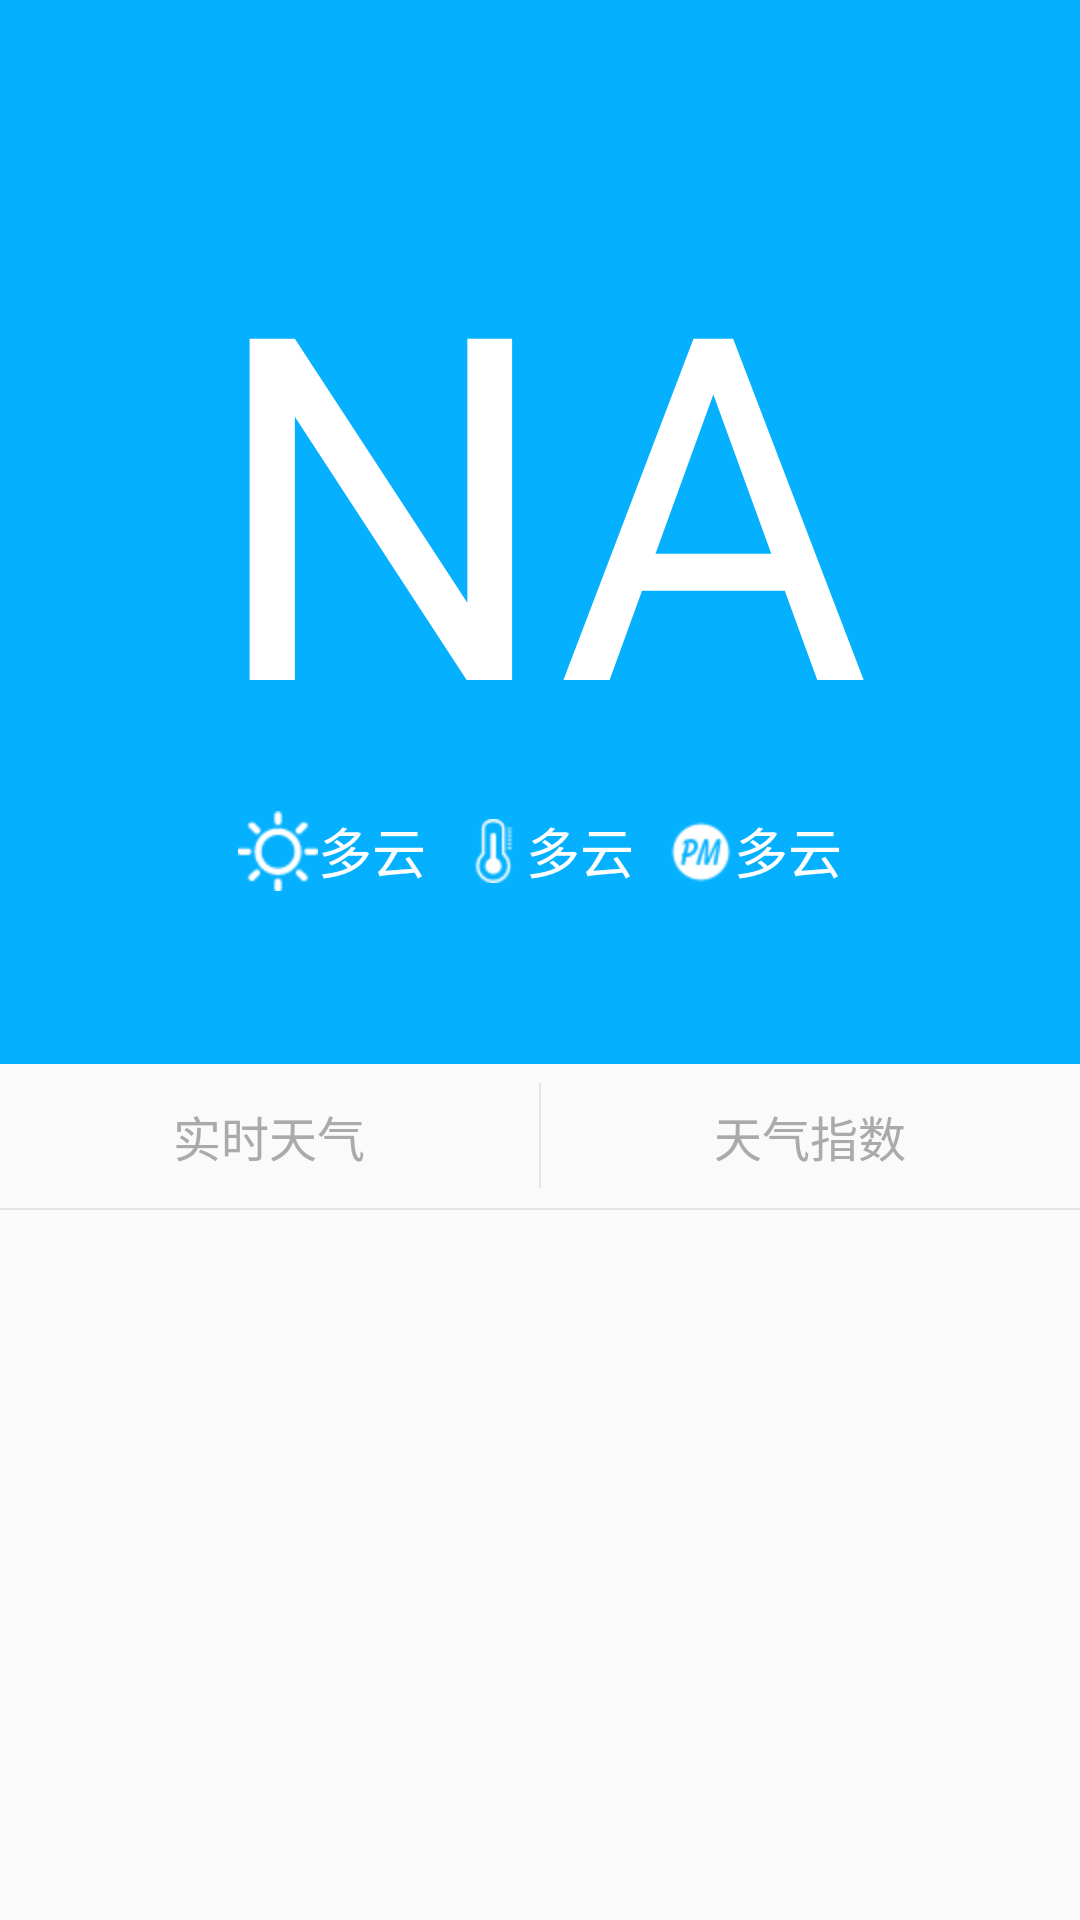

This screen was rendered from an Android layout file. Write that file and the resources it references.
<!-- AndroidManifest.xml: application theme AppTheme -->
<!-- res/layout/activity_main.xml -->
<?xml version="1.0" encoding="utf-8"?>
<android.support.v4.widget.DrawerLayout xmlns:android="http://schemas.android.com/apk/res/android"
    android:id="@+id/drawer_layout"
    android:layout_width="match_parent"
    android:layout_height="match_parent" >

    <LinearLayout
        android:layout_width="match_parent"
        android:layout_height="match_parent"
        android:orientation="vertical" >

        <LinearLayout
            android:id="@+id/bg"
            android:layout_width="fill_parent"
            android:layout_height="0dp"
            android:layout_weight="1.5"
            android:background="#05B1FE"
            android:gravity="center"
            android:orientation="vertical" >

            <TextView
                android:id="@+id/temp"
                android:layout_width="wrap_content"
                android:layout_height="wrap_content"
                android:text="NA"
                android:textColor="#FFFFFF"
                android:textSize="160sp" >
            </TextView>

            <LinearLayout
                android:layout_width="wrap_content"
                android:layout_height="wrap_content"
                android:background="#05B1FE"
                android:gravity="center" >

                <ImageView
                    android:id="@+id/weather_pic"
                    android:layout_width="wrap_content"
                    android:layout_height="wrap_content"
                    android:src="@drawable/ic_sun" />

                <TextView
                    android:id="@+id/descri"
                    android:layout_width="wrap_content"
                    android:layout_height="wrap_content"
                    android:text="多云"
                    android:textColor="#FFFFFF"
                    android:textSize="18sp" />

                <ImageView
                    android:id="@+id/weather_pic"
                    android:layout_width="wrap_content"
                    android:layout_height="wrap_content"
                    android:layout_marginLeft="12dp"
                    android:src="@drawable/ic_temper" />

                <TextView
                    android:id="@+id/temperature"
                    android:layout_width="wrap_content"
                    android:layout_height="wrap_content"
                    android:text="多云"
                    android:textColor="#FFFFFF"
                    android:textSize="18sp" />

                <ImageView
                    android:id="@+id/weather_pic"
                    android:layout_width="wrap_content"
                    android:layout_height="wrap_content"
                    android:layout_marginLeft="12dp"
                    android:src="@drawable/ic_pm25" />

                <TextView
                    android:id="@+id/pm25"
                    android:layout_width="wrap_content"
                    android:layout_height="wrap_content"
                    android:text="多云"
                    android:textColor="#FFFFFF"
                    android:textSize="18sp" />
            </LinearLayout>
        </LinearLayout>

        <LinearLayout
            android:id="@+id/linearLayout1"
            android:layout_width="fill_parent"
            android:layout_height="48.0dip"
            android:background="#FAFAFA"
            android:gravity="center" >

            <TextView
                android:id="@+id/tv_today"
                android:layout_width="fill_parent"
                android:layout_height="fill_parent"
                android:layout_weight="1.0"
                android:gravity="center"
                android:text="实时天气"
                android:textColor="#AAAAAA"
                android:textSize="16.0dip" />

            <View
                android:layout_width="0.5dp"
                android:layout_height="35dp"
                android:background="#E4E4E4" />

            <TextView
                android:id="@+id/tv_future"
                android:layout_width="fill_parent"
                android:layout_height="fill_parent"
                android:layout_weight="1.0"
                android:gravity="center"
                android:text="天气指数"
                android:textColor="#AAAAAA"
                android:textSize="16.0dip" />
        </LinearLayout>

        <View
            android:layout_width="fill_parent"
            android:layout_height="0.5dp"
            android:background="#E4E4E4" />

        <LinearLayout
            android:id="@+id/content_frame"
            android:layout_width="fill_parent"
            android:layout_height="0dp"
            android:layout_weight="1"
            android:background="#FAFAFA" >

            <android.support.v4.view.ViewPager
                android:id="@+id/view_pager"
                android:layout_width="fill_parent"
                android:layout_height="wrap_content" />
        </LinearLayout>
    </LinearLayout>

    <LinearLayout
        android:layout_width="240dp"
        android:layout_height="match_parent"
        android:layout_gravity="start"
        android:background="#fff"
        android:orientation="vertical" >

        <ListView
            android:id="@+id/lv_left_menu"
            android:layout_width="match_parent"
            android:layout_height="wrap_content"
            android:layout_marginTop="80sp"
            android:text="DrawerLayout" />

        <View
            android:layout_width="match_parent"
            android:layout_height="0.5dp"
            android:background="#E4E4E4" />

        <TextView
            android:id="@+id/tv_addcity"
            android:layout_width="match_parent"
            android:layout_height="wrap_content"
            android:layout_marginLeft="6dp"
            android:padding="14sp"
            android:text="添加城市"
            android:textColor="#05B1FE"
            android:textSize="18sp" />

        <View
            android:layout_width="match_parent"
            android:layout_height="0.5dp"
            android:background="#E4E4E4" />
    </LinearLayout>

</android.support.v4.widget.DrawerLayout>
<!-- resources referenced by this layout -->
<resources>
  <!-- drawable ic_pm25: png bitmap (drawable-hdpi, 934 bytes) -->
  <!-- drawable ic_sun: png bitmap (drawable-hdpi, 934 bytes) -->
  <!-- drawable ic_temper: png bitmap (drawable-hdpi, 771 bytes) -->
  <style name="AppTheme" parent="AppBaseTheme">
          
     
      </style>
  <style name="AppBaseTheme" parent="android:Theme.Light">
          
        
          </style>
</resources>
